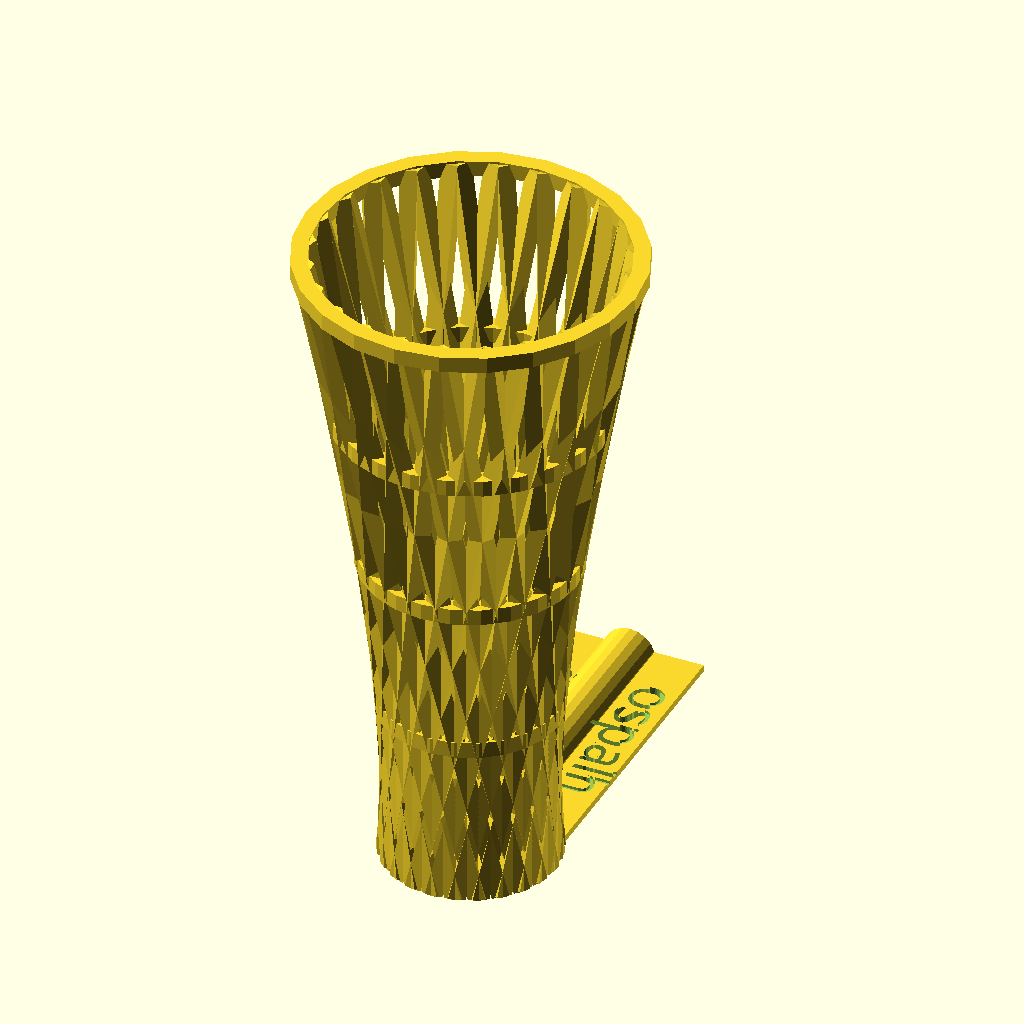
Cell 1: the model at its default parameters.
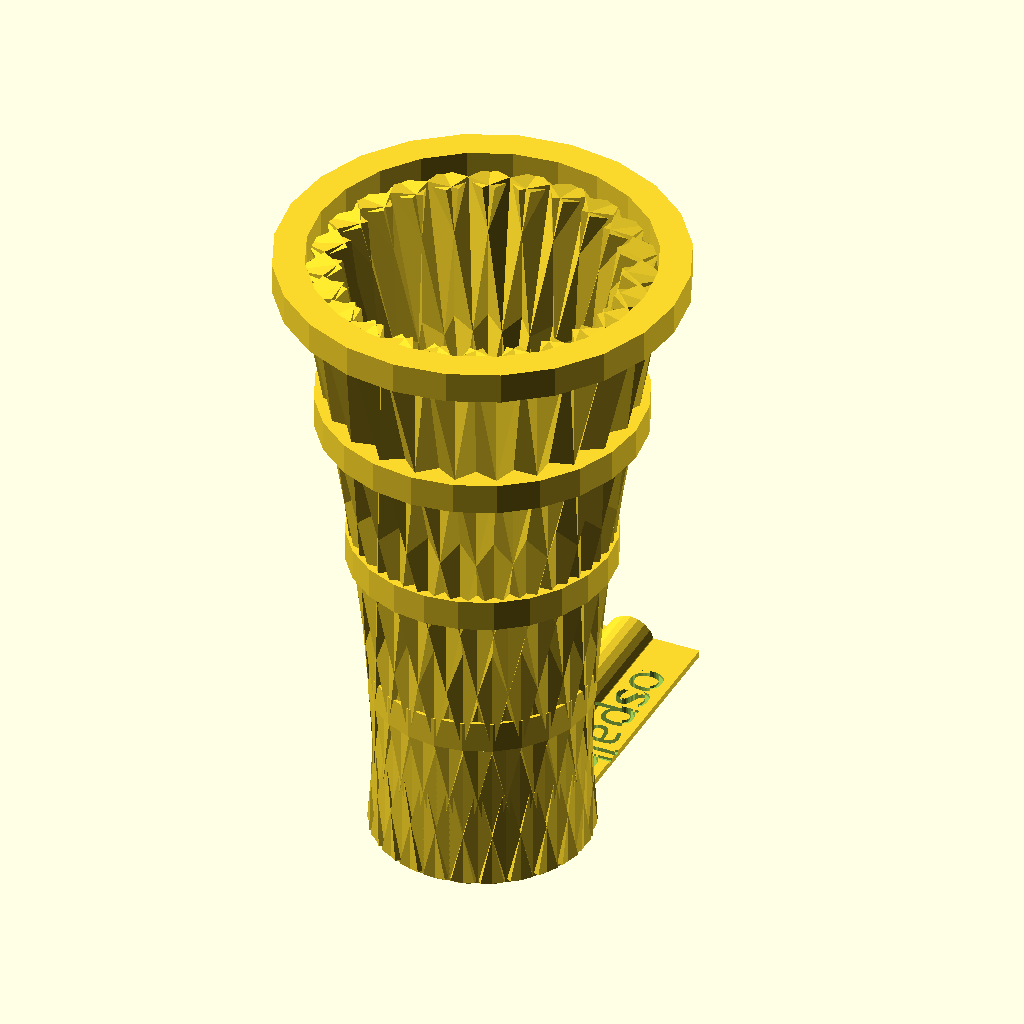
Cell 2 — w set to 4.8, the other parameters unchanged.
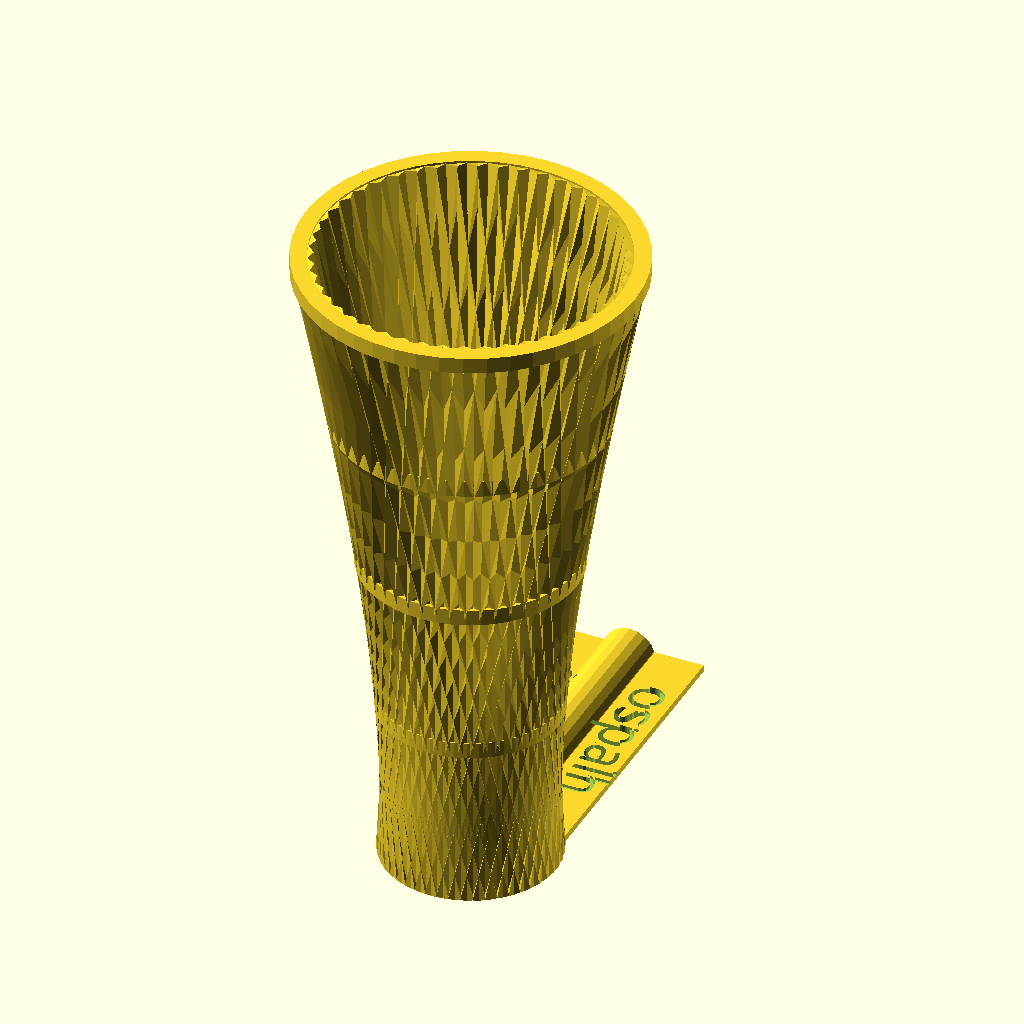
Cell 3 — c set to 48, the other parameters unchanged.
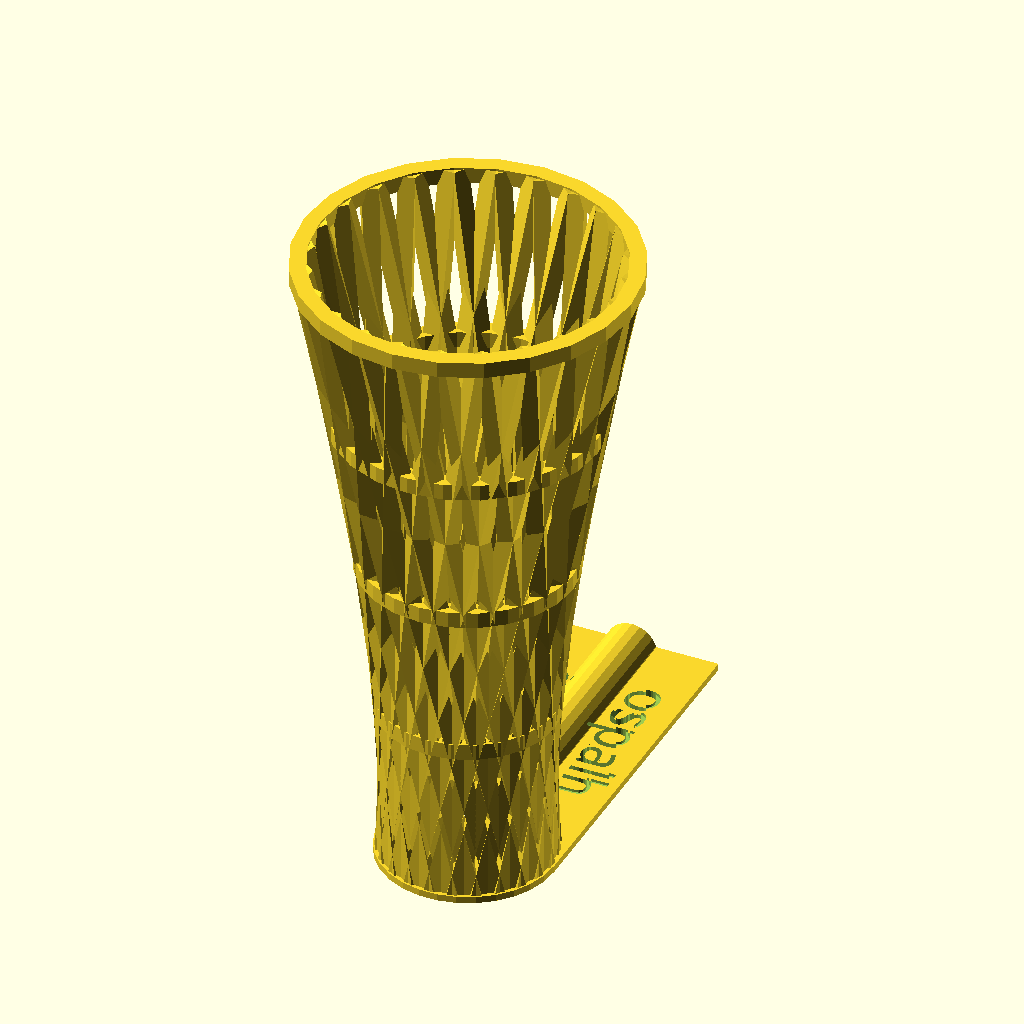
Cell 4: rw = 4 (everything else at default).
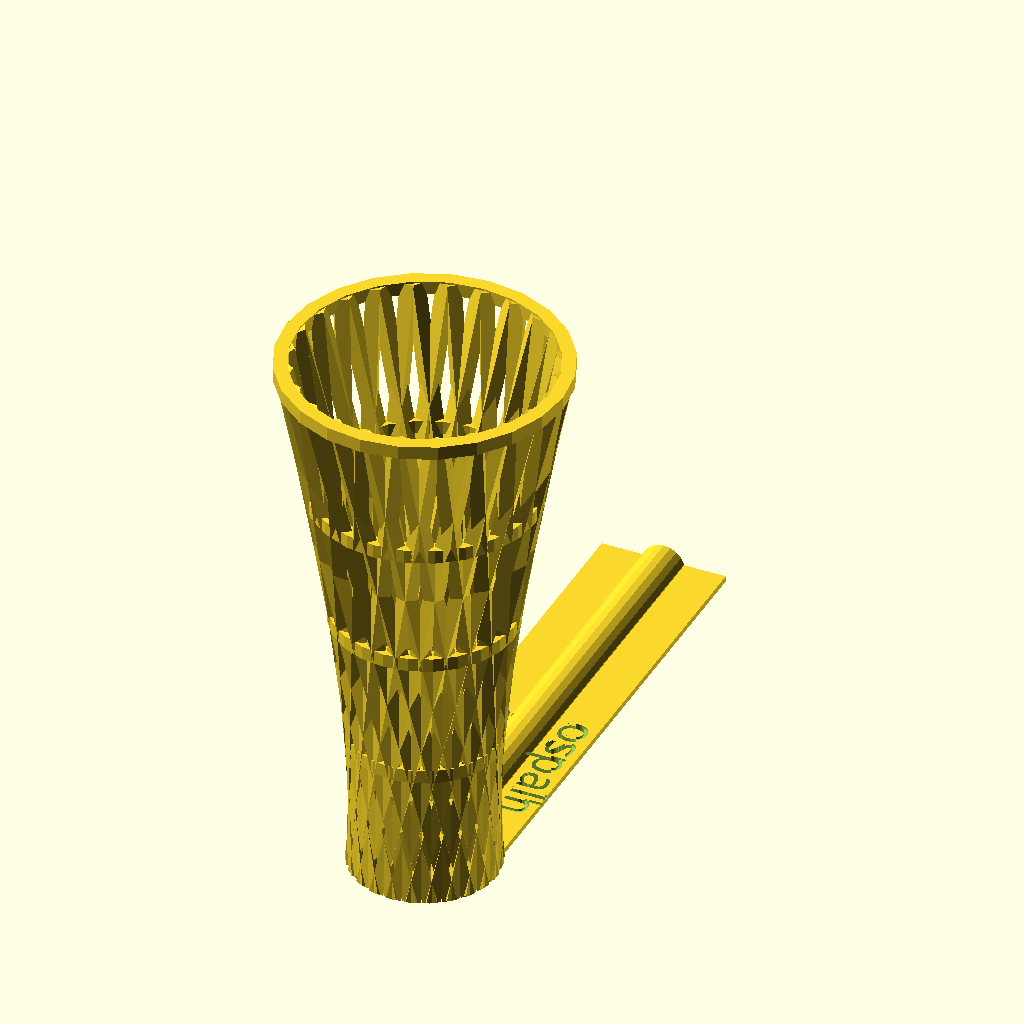
Cell 5: pl = 80 (everything else at default).
The same orthographic view direction (rotation 55°, 0°, 25°; colour scheme Cornfield) for every cell, with the view re-fitted per cell, so scale and position can differ between cells.
Source of the model, monitor-foot/monitor_foot_hevy.scad:
// -*- mode: SCAD ; c-file-style: "ellemtel" ; coding: utf-8 -*-
//
// A dice tower as Vladimir Shukhov might have designed it. Or one that
// looks like a cooling tower.
//
// © 2017 Roland Sieker <ospalh@gmail.com>
// Licence: CC-BY-SA 4.0


// w and c should be somewhat save to change

// Flimsy:
w = 2.4;  // wire size
c = 24;  // count

ph=1.0;
rw=2;

rh=18/2;
pl=40;
pw= 2*rh+2*w;



//
rbr=3;
wbr = 0.8;

ms=0.01;  // Muggaseggale

// When you change these, you’ll have to tweak the rings &c. below
r_t = rh+w;  // Top (after print) radius
a_1 = 13;  // Angle from vertical
a_2 = 13;  // Angle inwards
l = 100; // Length of a wire. The hight will be slightly less + the feet.

// Tweak this so the rings are in the right hight
hs = 0.955 * l;

s = 360 / c;


difference()
{
   union()
   {
      tower();
      rings();
      plate();
      brace();
   }
   translate([0,0, -ms])
   {
      cylinder(r=rh,h=ph+2*ms+1);
   }
   translate([0,0, ph-0.4])
   {
      os();
      des();
   }
   translate([0, 0, -6*w])
   {
      cylinder(r=20*r_t,h=6*w);
   }
}


module tower()
{
   shell(1);
   shell(-1);
}
module rings()
{
   ring(0.25*hs, 1.04*r_t);
   ring(0.5*hs, 1.28*r_t);
   ring(0.75*hs, 1.61*r_t);
   ring(hs, 2.05*r_t);
}

module plate()
{

   cylinder(r=rh+rw,h=ph);
   translate([-rh-rw, 0, 0])
   {
      cube([2*rh+2*rw, pl+rh+rw, ph]);
   }
}

module brace()
{
   translate([0,rh, 0])
   {
      rotate([-90,0,0])
      {
         difference()
         {
            cylinder(r=rbr+wbr,h=pl+rw,$fn=20);
            translate([0,0, -ms])
            {
               cylinder(r=rbr,h=pl+rh+rw+2*ms,$fn=20);
            }
         }
     }
   }
}

module shell(f)
{
   for (o = [0:s:360-s+1])
   {
      // the +1 is a kludge needed when s is not an integer
      rotate(o)
      {
         translate([r_t, 0, 0])
         {
            rotate([f*a_1, 0, -1*f*a_2])
            {
               translate([0,0, l/2])
               cube([w, w, l], center=true );
            }
         }
      }
   }
}


module ring(h, r)
{
   translate([0,0,h])
   {
      rotate_extrude($fn = c)
      {
         translate([r,w/2,0])
         {
               square([w, w], center=true);
         }
      }
   }

}


module feet(rf)
{
   fl = 6.8 * rf / c;
   for (o = [0:s:360-s+0.1])
   {
      rotate(o)
      {
         translate([rf, 0, hs])
         {
            difference(){
               rotate([30, 0, 0])
               {
                  translate([0,0, fl/2])
                  {
                     cube([w, w, fl], center=true);
                  }
               }
               translate([0,0, -3*w])
               {
                  cylinder(r=1.5*rf, h=3*w);
               }
               translate([0,0, 0.83*fl])  // more ad-hockery
               {
                  cylinder(r=1.5*rf, h=3*w);
               }

            }
         }
      }
   }
}


module os()
{
   translate([7, 30,0])
      rotate([0,0,-90])
      linear_extrude(10)
   {
      text("ospalh", font="Neue Kabel:style=Medium", size=6.5, halign="center", valign="center");
   }
}

module des()
{
   translate([-7, 30,0])
      rotate([0,0,-90])
   linear_extrude(10)
   {
      text("design", font="Neue Kabel:style=Medium", size=6.5, halign="center", valign="center");
   }
}
Parameter table extracted from the source (name, type, default, range or options):
w: number, default 2.4
c: number, default 24
ph: number, default 1
rw: number, default 2
pl: number, default 40
rbr: number, default 3
wbr: number, default 0.8
ms: number, default 0.01
a_1: number, default 13
a_2: number, default 13
l: number, default 100
